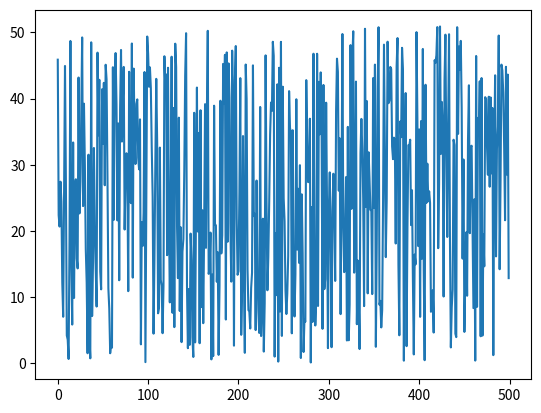
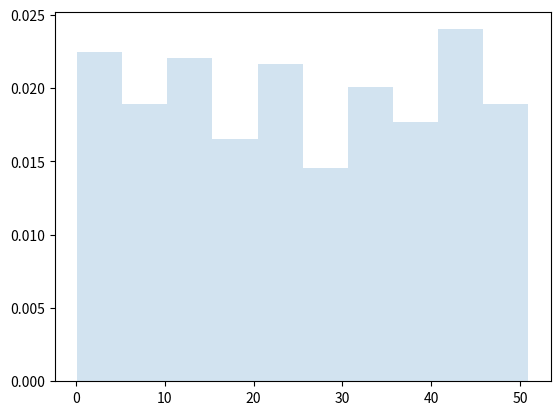

Generate these figures, in order, with matplotlib:
# importing library
import numpy as np
import matplotlib.pyplot as plt
import random 


a = 0
b = 51 # need to include 50 so we add up 1
N = 500
zeroToFifty = np.random.uniform(a, b, 500) 
plt.plot(zeroToFifty)
plt.show()
plt.figure()
plt.hist(zeroToFifty, density = True, histtype = 'stepfilled', alpha = 0.2)
plt.show()
# print(zeroToFifty)

"""
a=1
b=100
N=100  
X1=np.random.uniform(a,b,N)
plt.plot(X1)
plt.show()
plt.figure()
plt.hist(X1, density=True, histtype='stepfilled', alpha=0.2)
#plt.show()
"""



"""
a=1
b=100
N=10000  
X2=np.random.uniform(a,b,N)

plt.figure()
plt.plot(X2)
plt.show()

plt.figure()
plt.hist(X2, density=True, histtype='stepfilled', alpha=0.2)
plt.show()

"""
